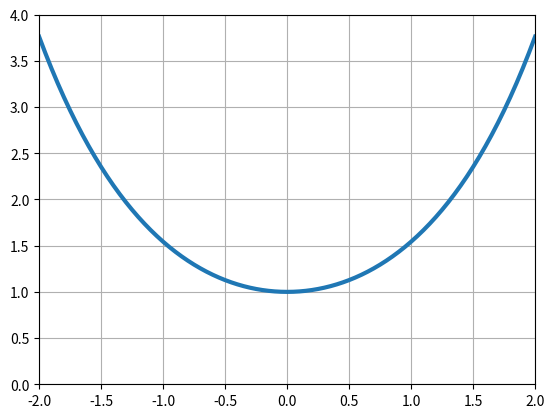

This figure's Python source:
# Длина цепной линии y  ch x на отрезке 0  x 1.
from scipy.integrate import quad
import numpy as np
import sympy as smp
import matplotlib.pyplot as plt

x = smp.symbols('x')
fn = smp.cosh(x)  # символьное выражение уравнения
f = smp.sqrt(1 + fn.diff(x) ** 2)  # подынтегральное символьное выражение
g = smp.lambdify(x, f, "numpy")  # преобразование в выражение numpy
L = quad(g, 0, 1)  # вычисление интеграла
print(L)  # значение интеграла и точность
# (1.1752011936438014, 1.3047354237503154e-14)
# Сравним с точным значением sinh1.
print(np.sinh(1))
# 1.17520119364
# график цепной линии
fig = plt.figure(facecolor='white')  # ,xlim=(-2,2), ylim=(0,4))
ax = plt.axes(xlim=(-2, 2), ylim=(0, 4))
fun = smp.lambdify(x, fn, "numpy")
x = np.linspace(-2, 2, 81)
ax.plot(x, fun(x), lw=3)
ax.grid(True)
plt.show()
